The GitHub repository marcoacc90/cnn-staircase-mobilenet contains a labelled image folder "Dataset" with 2 categories: non obstructed, obs. Examples follow, each with its label.

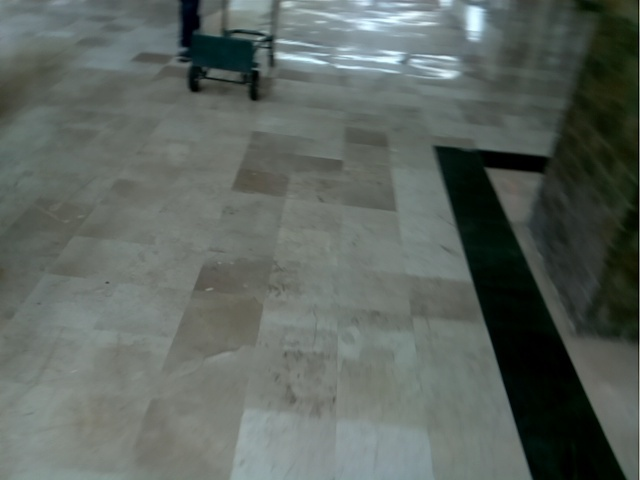
Label: non obstructed

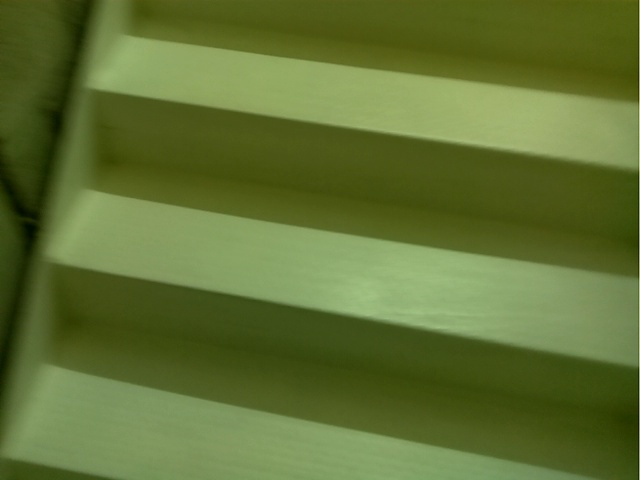
Label: obs

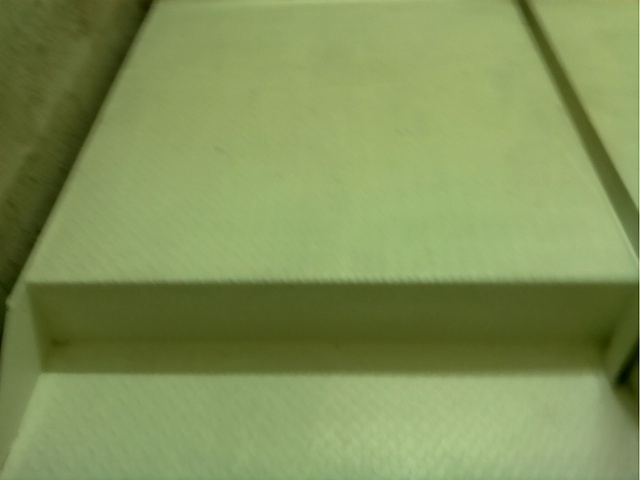
Label: obs

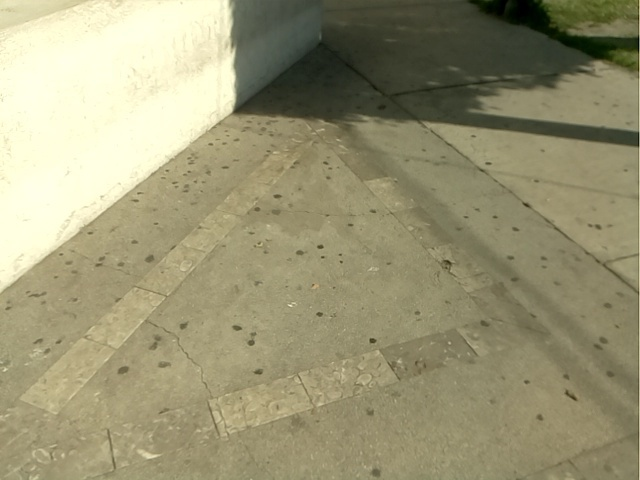
Label: non obstructed

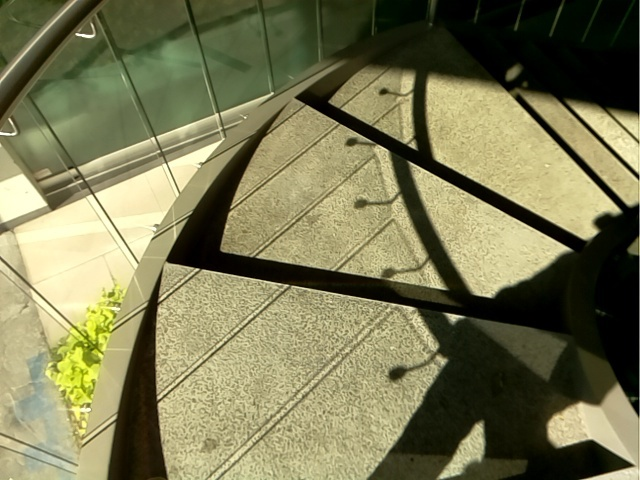
Label: obs

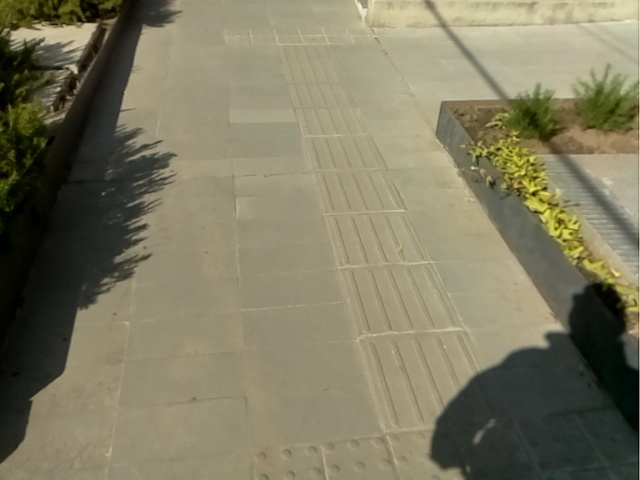
Label: non obstructed
